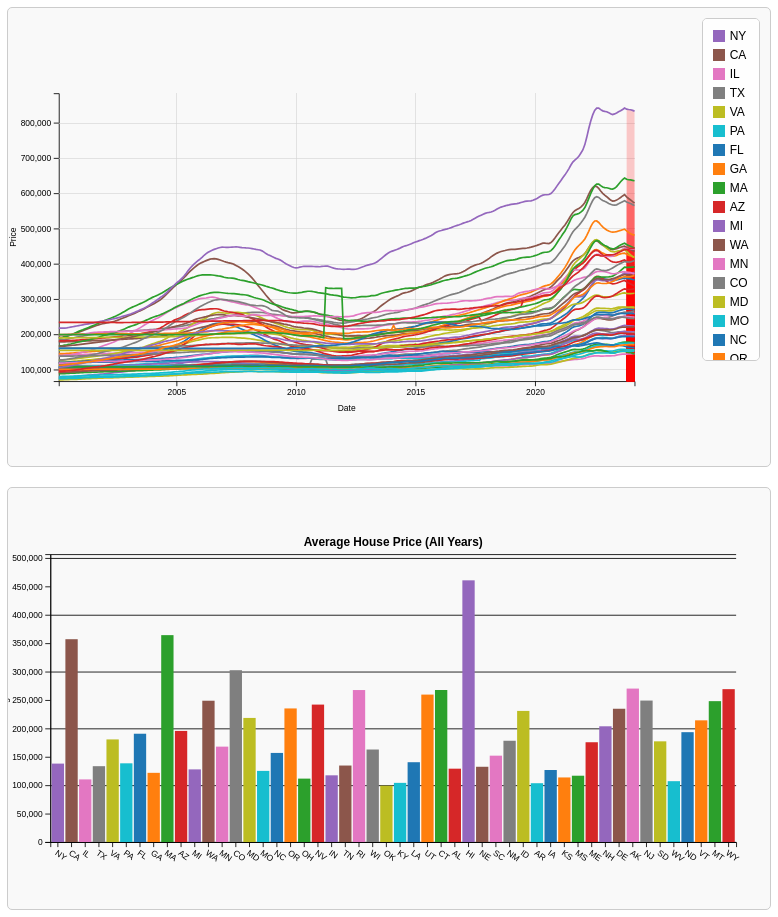
D3 v7 page, settled after 480 driven frames (8 s of simulated time); the page loaded 1 data file(s).


    // 1. 加载CSV数据
    d3.csv("Data_with_predict.csv").then(function(data) {
      // 2. 解析数据
      const parseDate = d3.timeParse("%m/%d/%Y");
      const regions = data.map(d => ({
        RegionName: d.RegionName,
        StateName: d.StateName,
        values: Object.entries(d)
          .filter(([key, value]) => key !== "RegionName" && key !== "StateName")
          .map(([key, value]) => ({
            date: parseDate(key),
            price: +value
          }))
          .filter(d => d.date !== null && !isNaN(d.price)) // 过滤无效数据
          .sort((a, b) => a.date - b.date)
      }));

      // 添加调试信息
      console.log("转换后的regions数据:", regions);

      // 3. 聚合数据按州计算平均房价
      const statesData = Array.from(
        d3.group(regions, d => d.StateName),
        ([StateName, regionsInState]) => {
          // 对每个州的每个日期计算平均房价
          const dateMap = d3.rollup(
            regionsInState.flatMap(region => region.values),
            v => d3.mean(v, d => d.price),
            d => d.date
          );
          const values = Array.from(dateMap, ([date, price]) => ({ date, price })).sort((a, b) => a.date - b.date);
          return { RegionName: StateName, StateName: StateName, values };
        }
      );

      // 4. 设置画布尺寸和边距
      const marginMain = { top: 30, right: 160, bottom: 30, left: 60 },
            widthMain = 900 - marginMain.left - marginMain.right,
            heightMain = 400 - marginMain.top - marginMain.bottom;

      const marginBar = { top: 30, right: 40, bottom: 30, left: 50 },
            widthBar = 900 - marginBar.left - marginBar.right,
            heightBar = 400 - marginBar.top - marginBar.bottom;

      // 5. 选择SVG元素并设置视图
      const svg = d3.select("#chart-svg")
        .attr("viewBox", `0 0 900 400`)
        .attr("preserveAspectRatio", "xMidYMid meet")
        .append("g")
        .attr("transform", `translate(${marginMain.left},${marginMain.top})`);

      // 初始化副图SVG
      const barSvg = d3.select("#bar-chart-svg")
          .append("g")
          .attr("transform", `translate(${marginBar.left},${marginBar.top})`);        

      // 6. 设置x和y比例尺（主图）
      const x = d3.scaleTime()
        .domain(d3.extent(regions.flatMap(region => region.values.map(d => d.date))))
        .range([0, widthMain]);

      const y = d3.scaleLinear()
        .domain([
          d3.min(regions, region => d3.min(region.values, d => d.price)) * 0.95,
          d3.max(regions, region => d3.max(region.values, d => d.price)) * 1.05
        ])
        .range([heightMain, 0]);

      // 6. 设置x和y比例尺（副图）
      const xBar = d3.scaleBand()
          .range([0, widthBar])  // 调整宽度
          .padding(0.1);
      const yBar = d3.scaleLinear()
          .range([heightBar, 0]);  // 调整高度

      // 7. 设置颜色比例尺
      const color = d3.scaleOrdinal(d3.schemeCategory10)
        .domain(regions.map(d => d.RegionName));

      // 8. 添加网格线（主图）
      // 添加X轴网格线
      svg.append("g")     
          .attr("class", "grid")
          .attr("transform", `translate(0,${heightMain})`)
          .call(d3.axisBottom(x)
              .ticks(6)
              .tickSize(-heightMain)
              .tickFormat("")
          );

      // 添加Y轴网格线
      svg.append("g")     
          .attr("class", "grid")
          .call(d3.axisLeft(y)
              .ticks(6)
              .tickSize(-widthMain)
              .tickFormat("")
          );

      // 9. 绘制x轴（主图）
      svg.append("g")
        .attr("class", "x-axis")
        .attr("transform", `translate(0,${heightMain})`)
        .call(d3.axisBottom(x).ticks(6))
        .append("text")
        .attr("x", widthMain / 2)
        .attr("y", 35)
        .attr("fill", "black")
        .attr("text-anchor", "middle")
        .attr("class", "axis-label")
        .text("Date");

      // 10. 绘制y轴（主图）
      svg.append("g")
        .attr("class", "y-axis")
        .call(d3.axisLeft(y))
        .append("text")
        .attr("transform", "rotate(-90)")
        .attr("x", -heightMain / 2)
        .attr("y", -50)
        .attr("fill", "black")
        .attr("text-anchor", "middle")
        .attr("class", "axis-label")
        .text("Price");

      // 11. 定义线生成器
      const lineGenerator = d3.line()
        .x(d => x(d.date))
        .y(d => y(d.price));

      // 12. 添加图例到独立的容器
      const legendContainer = d3.select("#legend");

      // 13. 添加鼠标悬停提示（Tooltip）
      const tooltip = d3.select("#tooltip");

      // 14. 初始化下拉菜单
      const stateSelect = d3.select("#stateSelect");
      const regionSelect = d3.select("#regionSelect");
      const yearSelect = d3.select("#yearSelect"); // 新增的Year选择器

      // 获取唯一的州列表
      const states = Array.from(new Set(data.map(d => d.StateName))).sort();
      stateSelect.selectAll("option.state-option")
        .data(states)
        .enter()
        .append("option")
        .attr("class", "state-option")
        .attr("value", d => d)
        .text(d => d);

      // 15. 提取唯一的年份并填充Year下拉菜单
      const years = Array.from(new Set(regions.flatMap(region => region.values.map(d => d.date.getFullYear())))).sort((a, b) => a - b);
      yearSelect.selectAll("option.year-option")
        .data(years)
        .enter()
        .append("option")
        .attr("class", "year-option")
        .attr("value", d => d)
        .text(d => d);

      const columns = data.columns || Object.keys(data[0]);
      const forecastColumns = columns.slice(-5); // 最后5列

      // 添加调试信息
      console.log("Forecast Columns:", forecastColumns);

      // 16. 获取 Forecast 切换按钮并初始化 showForecast
      const forecastToggle = document.getElementById("forecastToggle"); // 确保元素存在
      let showForecast = forecastToggle.checked;

      // 初始化 Forecast 开关按钮
      forecastToggle.addEventListener("change", function () {
        showForecast = forecastToggle.checked; // 更新 showForecast 的状态
        console.log("Forecast 开关状态:", showForecast ? "On" : "Off");
        updateFilters(); // 触发过滤和图表更新
      });

      // 17. 添加事件监听器到所有下拉菜单
      stateSelect.on("change", function() {
        const selectedState = d3.select(this).property("value");
        const previousSelectedRegion = regionSelect.property("value"); // 获取之前选中的Region
        updateRegionSelect(selectedState, previousSelectedRegion); // 更新Region下拉菜单，并尝试保留之前选中的Region
        updateFilters();
      });
      regionSelect.on("change", function() {
        updateFilters();
      });
      yearSelect.on("change", function() {
        updateFilters();
      });

      // 函数：更新Region下拉菜单，尝试保留选中的Region
      function updateRegionSelect(selectedState, previousSelectedRegion) {
        if (selectedState === "All" || !selectedState) {
          // 如果选择“All”或没有选择，禁用Region下拉菜单并重置
          regionSelect.selectAll("option").remove();
          regionSelect.append("option").attr("value", "All").text("All");
          regionSelect.property("disabled", true);
        } else {
          // 否则，根据选择的州填充Region下拉菜单
          const regionsInState = Array.from(new Set(
            regions
              .filter(d => d.StateName === selectedState)
              .map(d => d.RegionName)
          )).sort();

          // 清空现有选项
          regionSelect.selectAll("option").remove();

          // 添加“All”选项
          regionSelect.append("option").attr("value", "All").text("All");

          // 添加地区选项
          regionSelect.selectAll("option.region-option")
            .data(regionsInState)
            .enter()
            .append("option")
            .attr("class", "region-option")
            .attr("value", d => d)
            .text(d => d);

          // 启用Region下拉菜单
          regionSelect.property("disabled", false);

          // 尝试保留之前选中的Region
          if (previousSelectedRegion && regionsInState.includes(previousSelectedRegion)) {
            regionSelect.property("value", previousSelectedRegion);
          } else {
            // 如果之前选中的Region不在新的选项中，默认选择“All”
            regionSelect.property("value", "All");
          }
        }
      }

      // 函数：更新所有过滤条件并刷新图表
      function updateFilters() {
        // 获取当前选择的州
        const selectedState = stateSelect.property("value");

        // 获取当前选择的地区
        const selectedRegion = regionSelect.property("value");

        // 获取当前选择的年份
        const selectedYear = yearSelect.property("value");

        console.log("选择的州:", selectedState, "选择的地区:", selectedRegion, "选择的年份:", selectedYear, "Show Forecast:", showForecast);

        // 根据选择的州和地区过滤数据
        let filteredRegions;
        if (selectedState === "All" || !selectedState) {
          filteredRegions = statesData; // 使用按州聚合的数据
        } else {
          if (selectedRegion === "All" || !selectedRegion) {
            filteredRegions = regions.filter(d => d.StateName === selectedState);
          } else {
            filteredRegions = regions.filter(d => d.StateName === selectedState && d.RegionName === selectedRegion);
          }
        }

        // 如果选择了特定年份，进一步过滤数据
        if (selectedYear !== "All" && selectedYear) {
          const yearNum = +selectedYear;
          filteredRegions = filteredRegions.map(region => ({
            ...region,
            values: region.values.filter(d => d.date.getFullYear() === yearNum)
          })).filter(region => region.values.length > 0);
        }

        // **根据 showForecast 决定是否过滤预测列**
        filteredRegions = filteredRegions.map(region => ({
          ...region,
          values: region.values.filter(d => {
            const dateStr = d3.timeFormat("%m/%d/%Y")(d.date);
            const isForecast = forecastColumns.includes(dateStr); // 检查是否为预测列
            return showForecast || !isForecast; // 如果关闭预测列，移除这些数据
          })
        }));

        // 确定数据类型
        let dataType;
        if (selectedState === "All" || selectedRegion === "All") {
          dataType = "State";
        } else {
          dataType = "Region";
        }

        // 更新主图
        updateChart(filteredRegions, dataType, showForecast);

        // 更新副图
        updateBarChart(filteredRegions, selectedYear);

        // **移除 updateRegionSelect 的调用**
        // updateRegionSelect(selectedState);
      }

      // 函数：更新主图
      function updateChart(filteredRegions, dataType, showForecast) {
        console.log("更新后的regions数据:", filteredRegions, "显示预测列:", showForecast);

        // **过滤掉预测数据（如果 showForecast 为 false）**
        const updatedRegions = filteredRegions.map(region => ({
          ...region,
          values: region.values.filter(d => {
            const dateStr = d3.timeFormat("%m/%d/%Y")(d.date);
            const isForecast = forecastColumns.includes(dateStr); // 假设预测数据是未来的日期
            return showForecast || !isForecast; // 如果不显示预测数据，则移除未来数据
          })
        }));

        console.log("过滤后的 regions 数据:", updatedRegions);

        // 更新y比例尺的域
        const newYDomain = [
          d3.min(updatedRegions, region => d3.min(region.values, d => d.price)) * 0.95,
          d3.max(updatedRegions, region => d3.max(region.values, d => d.price)) * 1.05
        ];
        y.domain(newYDomain);

        // 更新y轴
        svg.selectAll("g.y-axis")
          .transition()
          .duration(1000)
          .call(d3.axisLeft(y))
          .selectAll(".axis-label")
          .attr("x", -heightMain / 2)
          .attr("y", -50);

        // 计算新的X轴域
        const allDates = updatedRegions.flatMap(region => region.values.map(d => d.date));
        const newXDomain = d3.extent(allDates);

        // 更新x比例尺的域
        x.domain(newXDomain);

        // 更新x轴
        svg.selectAll("g.x-axis")
          .transition()
          .duration(1000)
          .call(d3.axisBottom(x).ticks(6))
          .selectAll(".axis-label")
          .attr("x", widthMain / 2)
          .attr("y", 35);

        // 更新网格线
        svg.selectAll(".grid").remove();

        // 重新添加网格线
        // 添加X轴网格线
        svg.append("g")     
            .attr("class", "grid")
            .attr("transform", `translate(0,${heightMain})`)
            .call(d3.axisBottom(x)
                .ticks(6)
                .tickSize(-heightMain)
                .tickFormat("")
            );

        // 添加Y轴网格线
        svg.append("g")     
            .attr("class", "grid")
            .call(d3.axisLeft(y)
                .ticks(6)
                .tickSize(-widthMain)
                .tickFormat("")
            );

        // **根据 showForecast 控制预测区域的显示与隐藏**
        svg.selectAll(".forecast-area").remove(); // 首先移除所有预测区域

        if (showForecast) {
          const areaGenerator = d3.area()
            .x(d => x(d.date))    // x 坐标为时间
            .y0(heightMain)       // y0 是图表的底部
            .y1(d => y(d.price)); // y1 是预测值的顶部

          const forecastRegions = updatedRegions.filter(region =>
            region.values.some(d => forecastColumns.includes(d3.timeFormat("%m/%d/%Y")(d.date)))
          );

          forecastRegions.forEach(region => {
            svg.append("path")
              .datum(region.values.filter(d =>
                forecastColumns.includes(d3.timeFormat("%m/%d/%Y")(d.date))
              )) // 仅包含预测数据
              .attr("class", "forecast-area")
              .attr("fill", "rgba(255, 0, 0, 0.2)") // 半透明红色填充
              .attr("d", areaGenerator);
          });
        }

        // 数据绑定
        const updatedLines = svg.selectAll(".line")
          .data(updatedRegions, d => d.RegionName);

        // 处理进入部分
        updatedLines.enter()
          .append("path")
          .attr("class", "line")
          .attr("d", d => lineGenerator(d.values))
          .attr("stroke", d => color(d.RegionName))
          .attr("stroke-width", 2)
          .attr("fill", "none");

        // 更新部分
        updatedLines
          .transition()
          .duration(1000)
          .attr("d", d => lineGenerator(d.values))
          .attr("stroke", d => color(d.RegionName));

        // 处理退出部分
        updatedLines.exit()
          .transition()
          .duration(1000)
          .style("opacity", 0)
          .remove();

        // 更新图例
        updateLegend(filteredRegions);

        // 添加或更新光标线和Tooltip
        addCursorLine(filteredRegions, dataType);
      }

      // 函数：更新图例
      function updateLegend(filteredRegions) {
        const legendContainer = d3.select("#legend");
        legendContainer.selectAll(".legend-item").remove();

        filteredRegions.forEach((region, i) => {
          const legendItem = legendContainer.append("div")
            .attr("class", "legend-item")
            .style("display", "flex")
            .style("align-items", "center")
            .style("margin-bottom", "5px");

          legendItem.append("div")
            .attr("class", "legend-color")
            .style("width", "12px")
            .style("height", "12px")
            .style("background-color", color(region.RegionName))
            .style("margin-right", "5px");

          legendItem.append("div")
            .text(region.RegionName)
            .style("font-size", "12px");
        });
      }

      // 函数：添加光标线和Tooltip交互
      function addCursorLine(filteredRegions, dataType) {
        // 移除已有的光标线和高亮圆点
        svg.selectAll(".cursor-line").remove();
        svg.selectAll(".highlight-circle").remove();
        svg.selectAll(".overlay").remove();

        // 定义光标线
        const cursor = svg.append("line")
          .attr("class", "cursor-line")
          .attr("y1", 0)
          .attr("y2", heightMain)
          .attr("x1", 0)
          .attr("x2", 0)
          .style("opacity", 0);

        // 定义高亮圆点组
        const highlightGroup = svg.append("g")
          .attr("class", "highlight-group");

        // 定义鼠标移动区域
        svg.append("rect")
          .attr("class", "overlay")
          .attr("width", widthMain)
          .attr("height", heightMain)
          .style("fill", "none")
          .style("pointer-events", "all")
          .on("mouseover", function() {
            cursor.style("opacity", 1);
            tooltip.style("opacity", 1);
          })
          .on("mousemove", mousemove)
          .on("mouseout", function() {
            cursor.style("opacity", 0);
            tooltip.style("opacity", 0);
            highlightGroup.selectAll(".highlight-circle").remove();
          });

        // 定义bisector以查找最近的数据点
        const bisectDate = d3.bisector(d => d.date).left;

        function mousemove(event) {
          const mouse = d3.pointer(event);
          const mouseX = mouse[0];
          const mouseDate = x.invert(mouseX);

          // 更新光标线位置
          cursor
            .attr("x1", x(mouseDate))
            .attr("x2", x(mouseDate));

          // 根据数据类型构建 Tooltip
          let tooltipHTML = `<strong>日期: ${d3.timeFormat("%Y-%m-%d")(mouseDate)}</strong><br/>`;

          let highlightData = [];

          if (dataType === "State") {
            // 显示每个州的平均房价
            filteredRegions.forEach(state => {
              const idx = bisectDate(state.values, mouseDate, 1);
              const d0 = state.values[idx - 1];
              const d1 = state.values[idx];
              let dClosest = d0;
              if (d1 && (mouseDate - d0.date > d1.date - mouseDate)) {
                dClosest = d1;
              }

              tooltipHTML += `<span style="color:${color(state.RegionName)};">&#9679;</span> <strong>${state.RegionName}:</strong> $${dClosest.price.toLocaleString()}<br/>`;

              // 添加高亮圆点
              highlightData.push({
                x: x(dClosest.date),
                y: y(dClosest.price)
              });
            });
          } else {
            // 显示各地区的房价
            filteredRegions.forEach(region => {
              const idx = bisectDate(region.values, mouseDate, 1);
              const d0 = region.values[idx - 1];
              const d1 = region.values[idx];
              let dClosest = d0;
              if (d1 && (mouseDate - d0.date > d1.date - mouseDate)) {
                dClosest = d1;
              }

              tooltipHTML += `<span style="color:${color(region.RegionName)};">&#9679;</span> <strong>${region.RegionName}:</strong> $${dClosest.price.toLocaleString()}<br/>`;

              // 添加高亮圆点
              highlightData.push({
                x: x(dClosest.date),
                y: y(dClosest.price)
              });
            });
          }

          // 更新Tooltip内容和位置
          tooltip
            .html(tooltipHTML)
            .style("left", (event.pageX + 15) + "px")
            .style("top", (event.pageY - 28) + "px");

          // 更新高亮圆点
          highlightGroup.selectAll(".highlight-circle").remove();
          highlightGroup.selectAll(".highlight-circle")
            .data(highlightData)
            .enter()
            .append("circle")
            .attr("class", "highlight-circle")
            .attr("cx", d => d.x)
            .attr("cy", d => d.y)
            .attr("r", 4)
            .attr("fill", "none")
            .attr("stroke", "grey");
        }
      }

      // 函数：更新副图
      function updateBarChart(filteredRegions, selectedYear) {
        // 清空副图
        barSvg.selectAll("*").remove();

        // 准备数据
        let barData = [];

        if (filteredRegions.length === 0) {
          // 没有数据，什么也不做
          return;
        }

        if (selectedYear === "All" || !selectedYear) {
          // Year未选择，根据State和Region计算所有年份的平均房价
          barData = filteredRegions.flatMap(region => region.values.map(d => ({
            RegionName: region.RegionName,
            price: d.price
          })));

          // 计算每个Region的平均价格
          const grouped = d3.group(barData, d => d.RegionName);
          barData = Array.from(grouped, ([RegionName, values]) => ({
            RegionName: RegionName,
            price: d3.mean(values, d => d.price)
          }));
        } else {
          // Year被选择，计算该年份的平均房价
          barData = [];

          if (filteredRegions.length === 1 && filteredRegions[0].RegionName === filteredRegions[0].StateName) {
            // 只选择了State，显示所有Regions的平均价格
            barData = filteredRegions[0].values.map(d => ({
              RegionName: filteredRegions[0].RegionName,
              date: d.date,
              price: d.price
            }));
          } else {
            // 选择了具体的Region，显示该Region的价格
            barData = filteredRegions.flatMap(region => region.values.map(d => ({
              RegionName: region.RegionName,
              date: d.date,
              price: d.price
            })));
          }

          // 如果选择了具体的Region，可能只有一个数据点
          if (filteredRegions.length === 1 && barData.length === 1) {
            barData = [{
              RegionName: filteredRegions[0].RegionName,
              price: barData[0].price
            }];
          } else {
            // 否则，计算每个Region的平均价格
            const grouped = d3.group(barData, d => d.RegionName);
            barData = Array.from(grouped, ([RegionName, values]) => ({
              RegionName: RegionName,
              price: d3.mean(values, d => d.price)
            }));
          }
        }

        console.log("副图数据:", barData);

        // 设置xBar和yBar比例尺的域
        xBar.domain(barData.map(d => d.RegionName));
        yBar.domain([0, d3.max(barData, d => d.price) * 1.1]);

        // 添加x轴
        barSvg.append("g")
          .attr("class", "x-axis-bar")
          .attr("transform", `translate(0,${heightBar})`)
          .call(d3.axisBottom(xBar))
          .selectAll("text") // 选择所有X轴的刻度文本标签
          .attr("transform", "rotate(35)") // 旋转35度
          .attr("dx", "0.5em") // 调整位置
          .attr("dy", "0.5em")
          .style("text-anchor", "start"); // 设置文本对齐方式

        // 添加x轴标签（独立于刻度标签）
        barSvg.append("text")
          .attr("x", widthBar / 2)
          .attr("y", 35)
          .attr("fill", "black")
          .attr("text-anchor", "middle")
          .attr("class", "axis-label");
          //.text("地区")

        // 添加y轴
        barSvg.append("g")
          .attr("class", "y-axis-bar")
          .call(d3.axisLeft(yBar))
          .append("text")
          .attr("transform", "rotate(-90)")
          .attr("x", -heightBar / 2)
          .attr("y", -50)
          .attr("fill", "black")
          .attr("text-anchor", "middle")
          .attr("class", "axis-label")
          .text("Average Price");

        // 添加网格线
        barSvg.append("g")
          .attr("class", "grid-bar")
          .call(d3.axisLeft(yBar)
              .ticks(5)
              .tickSize(-widthBar)
              .tickFormat("")
          );

        // 绘制柱状图
        barSvg.selectAll(".bar")
          .data(barData)
          .enter()
          .append("rect")
          .attr("class", "bar")
          .attr("x", d => xBar(d.RegionName))
          .attr("width", xBar.bandwidth())
          .attr("y", d => yBar(d.price))
          .attr("height", d => heightBar - yBar(d.price))
          .attr("fill", d => color(d.RegionName))
          .on("mouseover", function(event, d) {
            d3.select(this).attr("fill", d3.rgb(color(d.RegionName)).darker(1));
            tooltip
              .html(`<strong>地区: ${d.RegionName}</strong><br/>平均房价: $${d.price.toLocaleString()}`)
              .style("left", (event.pageX + 15) + "px")
              .style("top", (event.pageY - 28) + "px")
              .style("opacity", 1);
          })
          .on("mouseout", function(event, d) {
            d3.select(this).attr("fill", color(d.RegionName));
            tooltip.style("opacity", 0);
          });

        // 添加柱状图标题
        barSvg.append("text")
          .attr("x", widthBar / 2)
          .attr("y", -10)
          .attr("text-anchor", "middle")
          .attr("font-size", "14px")
          .attr("font-weight", "bold")
          .text(selectedYear === "All" || !selectedYear ? `Average House Price (All Years)` : `Average House Price (${selectedYear})`);
      }

      // 初始状态下禁用Region下拉菜单并绘制初始图表
      regionSelect.property("disabled", true);
      updateChart(statesData, "State", showForecast);
      updateBarChart(statesData, "All"); // 初始副图显示所有年份的平均房价

    }).catch(function(error){
      console.error("加载CSV数据失败:", error);
    });
  

### data: Data_with_predict.csv
, RegionID, SizeRank, RegionName, RegionType, StateName, 1/31/2000, 2/29/2000, 3/31/2000, 4/30/2000, 5/31/2000, 6/30/2000, 7/31/2000, 8/31/2000, 9/30/2000, 10/31/2000, 11/30/2000, 12/31/2000, 1/31/2001, 2/28/2001, 3/31/2001, 4/30/2001, 5/31/2001, 6/30/2001
0, 394913, 1, New York, NY, msa, NY, 214315, 215225, 216144, 218007, 219936, 222074, 224410, 226898, 229445, 231984, 234447, 236772, 238987, 241259, 243464, 245694, 247885, 250245
1, 753899, 2, Los Angeles, CA, msa, CA, 225005, 225842, 226957, 229176, 231603, 234013, 236483, 238977, 241327, 243424, 245321, 247219, 248601, 250106, 251815, 254328, 256952, 259461
2, 394463, 3, Chicago, IL, msa, IL, 149670, 149809, 150073, 150729, 151519, 152405, 153348, 154679, 156242, 158042, 159408, 160524, 161329, 162119, 162950, 163831, 164892, 165997
3, 394514, 4, Dallas, TX, msa, TX, 125827, 125883, 125948, 126115, 126336, 126559, 126793, 127144, 127583, 128083, 128554, 129007, 129238, 129049, 128771, 128614, 128726, 128825
4, 394692, 5, Houston, TX, msa, TX, 120858, 120881, 120796, 120847, 120893, 121081, 121263, 121548, 121918, 122227, 122712, 123212, 123459, 123416, 123006, 122760, 122685, 122814
5, 395209, 6, Washington, DC, msa, VA, 180026, 180172, 180442, 181053, 181982, 183099, 184490, 186040, 187632, 189227, 190790, 192512, 194050, 195417, 196804, 198560, 200655, 202889
6, 394974, 7, Philadelphia, PA, msa, PA, 119596, 119862, 120043, 120491, 120924, 121446, 121989, 122575, 123216, 123880, 124498, 125044, 125562, 126119, 126729, 127370, 128010, 128706
7, 394856, 8, Miami, FL, msa, FL, 111790, 112097, 112422, 113078, 113713, 114341, 114990, 115656, 116372, 117091, 117860, 118681, 119430, 120187, 121060, 122116, 123368, 124674
8, 394347, 9, Atlanta, GA, msa, GA, 144164, 144497, 144888, 145721, 146651, 147641, 148630, 149680, 150753, 151875, 152904, 153953, 154865, 155709, 156429, 157162, 157947, 158737
9, 394404, 10, Boston, MA, msa, MA, 213423, 214283, 215224, 216962, 218827, 220902, 223556, 226763, 230285, 233943, 237581, 241242, 244510, 247409, 250180, 253096, 256025, 259003
10, 394976, 11, Phoenix, AZ, msa, AZ, 140631, 140916, 141292, 142064, 142912, 143634, 144351, 145026, 145791, 146506, 147219, 147926, 148602, 149259, 149909, 150574, 151241, 151889
11, 395057, 12, San Francisco, CA, msa, CA, 293722, 294871, 296622, 301373, 307920, 314716, 321126, 326758, 332805, 338614, 344574, 350676, 355970, 360960, 366312, 372253, 377418, 381096
12, 395025, 13, Riverside, CA, msa, CA, 135327, 135880, 136415, 137512, 138594, 139725, 140859, 142123, 143401, 144728, 145979, 147195, 148396, 149450, 150626, 151861, 153231, 154614
13, 394532, 14, Detroit, MI, msa, MI, 121812, 121944, 122273, 122933, 123802, 124758, 125872, 126968, 127937, 128753, 129645, 130591, 131522, 132276, 132910, 133468, 134084, 134730
14, 395078, 15, Seattle, WA, msa, WA, 221314, 222019, 222712, 224116, 225696, 227168, 228716, 229963, 231047, 231946, 232875, 233998, 235268, 236606, 237975, 239227, 240227, 241184
15, 394865, 16, Minneapolis, MN, msa, MN, 143094, 143568, 143994, 145014, 146143, 147480, 148960, 151034, 153153, 155298, 157014, 158838, 160548, 162117, 163698, 165365, 167015, 168642
16, 395056, 17, San Diego, CA, msa, CA, 218026, 218889, 219935, 222304, 224863, 228083, 231785, 235847, 239675, 242942, 246129, 248950, 251409, 254199, 257799, 262275, 266393, 269614
17, 395148, 18, Tampa, FL, msa, FL, 98846, 98976, 99180, 99694, 100379, 101143, 101860, 102621, 103418, 104207, 104966, 105725, 106424, 107146, 107807, 108560, 109278, 110035
18, 394530, 19, Denver, CO, msa, CO, 187119, 188059, 189019, 191138, 193397, 195722, 197957, 200316, 202872, 205434, 207990, 210421, 212871, 215122, 217397, 219601, 221687, 223374
19, 394358, 20, Baltimore, MD, msa, MD, 139989, 140061, 140251, 140652, 141197, 141794, 142380, 143057, 143739, 144463, 145031, 145582, 146079, 146515, 146849, 147298, 147863, 148648
20, 395121, 21, St. Louis, MO, msa, MO, 109217, 109341, 109523, 109949, 110469, 111082, 111792, 112567, 113339, 114086, 114947, 115737, 116299, 116653, 117037, 117642, 118378, 119189
21, 394943, 22, Orlando, FL, msa, FL, 115838, 116155, 116529, 117219, 117909, 118592, 119266, 119957, 120685, 121499, 122317, 123083, 123741, 124343, 124958, 125677, 126514, 127375
22, 394458, 23, Charlotte, NC, msa, NC, 140964, 141158, 141415, 141916, 142494, 143041, 143585, 144123, 144669, 145195, 145721, 146199, 146796, 147313, 147808, 148120, 148410, 148662
23, 395055, 24, San Antonio, TX, msa, TX, 111897, 112002, 112086, 112244, 111748, 111049, 110267, 110104, 110101, 110136, 110122, 110091, 109936, 109670, 109339, 109071, 108945, 108911
24, 394998, 25, Portland, OR, msa, OR, 171785, 172250, 172625, 173353, 173864, 174345, 174829, 175449, 175932, 176298, 176539, 176871, 177160, 177409, 177573, 177879, 178295, 178890
25, 395045, 26, Sacramento, CA, msa, CA, 166439, 166888, 167515, 168752, 170221, 171654, 173444, 175385, 177643, 179935, 182520, 185153, 187676, 190143, 192741, 195883, 199321, 203154
26, 394982, 27, Pittsburgh, PA, msa, PA, 81612, 81709, 81827, 82057, 82385, 82717, 83116, 83448, 83836, 84146, 84471, 84815, 85212, 85613, 85945, 86291, 86632, 87032
27, 394466, 28, Cincinnati, OH, msa, OH, 123442, 123405, 123346, 123621, 124156, 125022, 125709, 126391, 126980, 127577, 128069, 128505, 128883, 129270, 129679, 130131, 130591, 131003
28, 394355, 29, Austin, TX, msa, TX, 170822, 171384, 171898, 172716, 173333, 173609, 173716, 174323, 174989, 176037, 176729, 177313, 177513, 177528, 177849, 178475, 179030, 179399
29, 394775, 30, Las Vegas, NV, msa, NV, 153130, 153103, 153352, 153936, 154706, 155378, 155861, 156309, 156862, 157496, 158248, 158991, 159773, 160622, 161551, 162463, 163442, 164354
30, 394735, 31, Kansas City, MO, msa, MO, 109906, 110040, 110261, 110698, 111305, 111930, 112572, 113189, 113740, 114368, 114976, 115643, 116247, 116910, 117659, 118394, 119101, 119803
31, 394492, 32, Columbus, OH, msa, OH, 123265, 123372, 123546, 123895, 124317, 124769, 125291, 125909, 126537, 127128, 127659, 128129, 128367, 128455, 128692, 129149, 129754, 130231
… [head cut at 6 KiB]